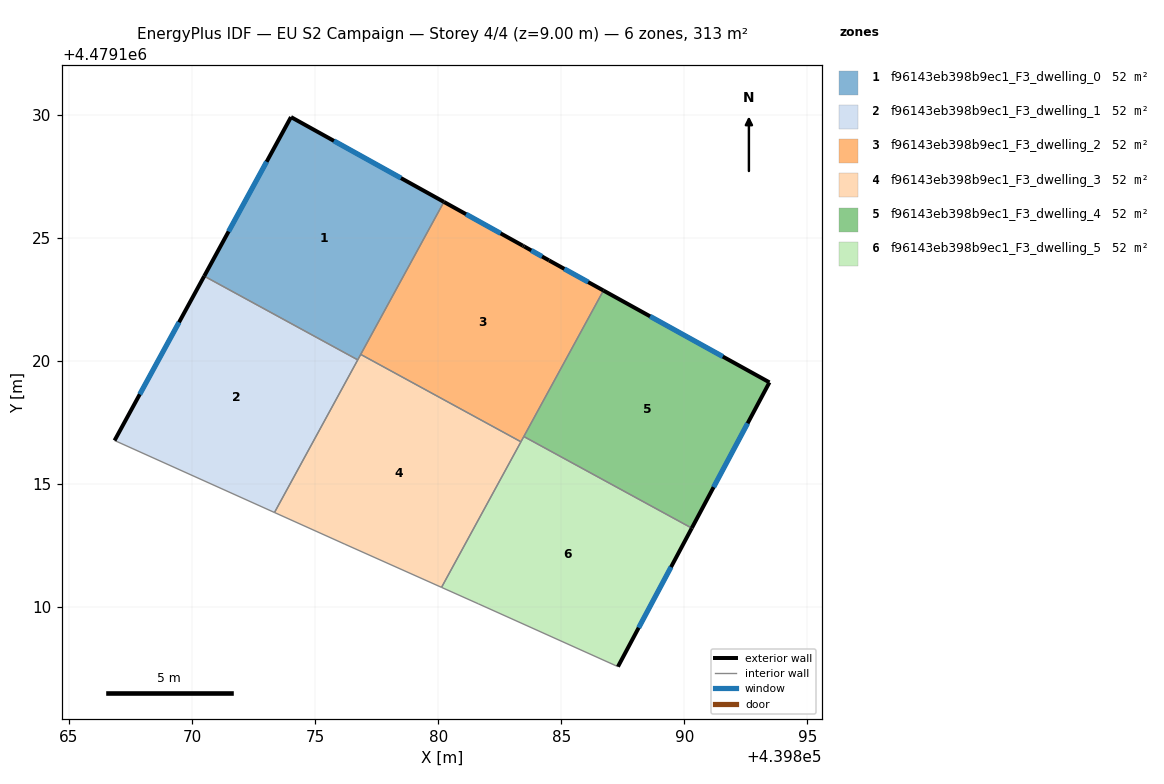
=== STOREY PLAN SPEC (per zone: floor XY polygon, exterior-wall plan segments, windows/doors) ===
zone 1: f96143eb398b9ec1_F3_dwelling_0  (52.1 m²)
  floor: (439880.23, 4479126.46) (439876.73, 4479120.04) (439870.49, 4479123.44) (439874.02, 4479129.91)
  exterior wall: (439874.02, 4479129.91) – (439870.49, 4479123.44)  [7.4 m]
    window: (439873.03, 4479128.09) – (439871.49, 4479125.26)  [4.2 m²]
  exterior wall: (439880.23, 4479126.46) – (439874.02, 4479129.91)  [7.1 m]
    window: (439878.49, 4479127.43) – (439875.77, 4479128.94)  [4.1 m²]
  interior walls: 3
zone 2: f96143eb398b9ec1_F3_dwelling_1  (52.1 m²)
  floor: (439876.73, 4479120.04) (439873.35, 4479113.84) (439866.85, 4479116.76) (439870.49, 4479123.44)
  exterior wall: (439870.49, 4479123.44) – (439866.85, 4479116.76)  [7.6 m]
    window: (439869.47, 4479121.57) – (439867.88, 4479118.64)  [4.4 m²]
  interior walls: 3
zone 3: f96143eb398b9ec1_F3_dwelling_2  (52.1 m²)
  floor: (439884.51, 4479124.08) (439886.72, 4479122.86) (439883.36, 4479116.71) (439876.85, 4479120.26) (439880.23, 4479126.46) (439883.44, 4479124.68) (439883.50, 4479124.65)
  exterior wall: (439883.50, 4479124.65) – (439883.44, 4479124.68)  [0.1 m]
  exterior wall: (439884.51, 4479124.08) – (439883.50, 4479124.65)  [1.2 m]
    window: (439884.22, 4479124.24) – (439883.78, 4479124.49)  [0.7 m²]
  exterior wall: (439886.72, 4479122.86) – (439884.51, 4479124.08)  [2.5 m]
    window: (439886.10, 4479123.20) – (439885.13, 4479123.74)  [1.5 m²]
  exterior wall: (439883.44, 4479124.68) – (439880.23, 4479126.46)  [3.7 m]
    window: (439882.54, 4479125.18) – (439881.13, 4479125.96)  [2.1 m²]
  interior walls: 4
zone 4: f96143eb398b9ec1_F3_dwelling_3  (52.1 m²)
  floor: (439883.36, 4479116.71) (439880.14, 4479110.80) (439876.21, 4479112.55) (439873.35, 4479113.84) (439876.85, 4479120.26)
  interior walls: 6
zone 5: f96143eb398b9ec1_F3_dwelling_4  (52.1 m²)
  floor: (439893.46, 4479119.13) (439890.31, 4479113.20) (439883.48, 4479116.93) (439886.72, 4479122.86)
  exterior wall: (439890.31, 4479113.20) – (439893.46, 4479119.13)  [6.7 m]
    window: (439891.19, 4479114.87) – (439892.58, 4479117.46)  [3.9 m²]
  exterior wall: (439893.46, 4479119.13) – (439886.72, 4479122.86)  [7.7 m]
    window: (439891.57, 4479120.18) – (439888.61, 4479121.81)  [4.4 m²]
  interior walls: 2
zone 6: f96143eb398b9ec1_F3_dwelling_5  (52.1 m²)
  floor: (439890.31, 4479113.20) (439887.31, 4479107.58) (439881.63, 4479110.13) (439880.14, 4479110.80) (439883.48, 4479116.93)
  exterior wall: (439887.31, 4479107.58) – (439890.31, 4479113.20)  [6.4 m]
    window: (439888.15, 4479109.16) – (439889.46, 4479111.62)  [3.7 m²]
  interior walls: 5

=== DERIVED (storey summary) ===
Building: EU S2 Campaign
Storey: 4 of 4  (floor level z = 9.00 m)
Storey gross floor area: 312.8 m²
Zones on this storey: 6
  - f96143eb398b9ec1_F3_dwelling_0: floor 52.1 m²; exterior wall 14.5 m (43.4 m²); 2 window(s) 8.3 m²; WWR 19.2%
  - f96143eb398b9ec1_F3_dwelling_1: floor 52.1 m²; exterior wall 7.6 m (22.8 m²); 1 window(s) 4.4 m²; WWR 19.2%
  - f96143eb398b9ec1_F3_dwelling_2: floor 52.1 m²; exterior wall 7.4 m (22.2 m²); 3 window(s) 4.2 m²; WWR 19.0%
  - f96143eb398b9ec1_F3_dwelling_3: floor 52.1 m²
  - f96143eb398b9ec1_F3_dwelling_4: floor 52.1 m²; exterior wall 14.4 m (43.3 m²); 2 window(s) 8.3 m²; WWR 19.2%
  - f96143eb398b9ec1_F3_dwelling_5: floor 52.1 m²; exterior wall 6.4 m (19.1 m²); 1 window(s) 3.7 m²; WWR 19.2%
Zone adjacency (shared interzone walls):
  - f96143eb398b9ec1_F3_dwelling_0 ↔ f96143eb398b9ec1_F3_dwelling_1
  - f96143eb398b9ec1_F3_dwelling_0 ↔ f96143eb398b9ec1_F3_dwelling_2
  - f96143eb398b9ec1_F3_dwelling_0 ↔ f96143eb398b9ec1_F3_dwelling_3
  - f96143eb398b9ec1_F3_dwelling_1 ↔ f96143eb398b9ec1_F3_dwelling_3
  - f96143eb398b9ec1_F3_dwelling_2 ↔ f96143eb398b9ec1_F3_dwelling_3
  - f96143eb398b9ec1_F3_dwelling_2 ↔ f96143eb398b9ec1_F3_dwelling_4
  - f96143eb398b9ec1_F3_dwelling_2 ↔ f96143eb398b9ec1_F3_dwelling_5
  - f96143eb398b9ec1_F3_dwelling_3 ↔ f96143eb398b9ec1_F3_dwelling_5
  - f96143eb398b9ec1_F3_dwelling_4 ↔ f96143eb398b9ec1_F3_dwelling_5